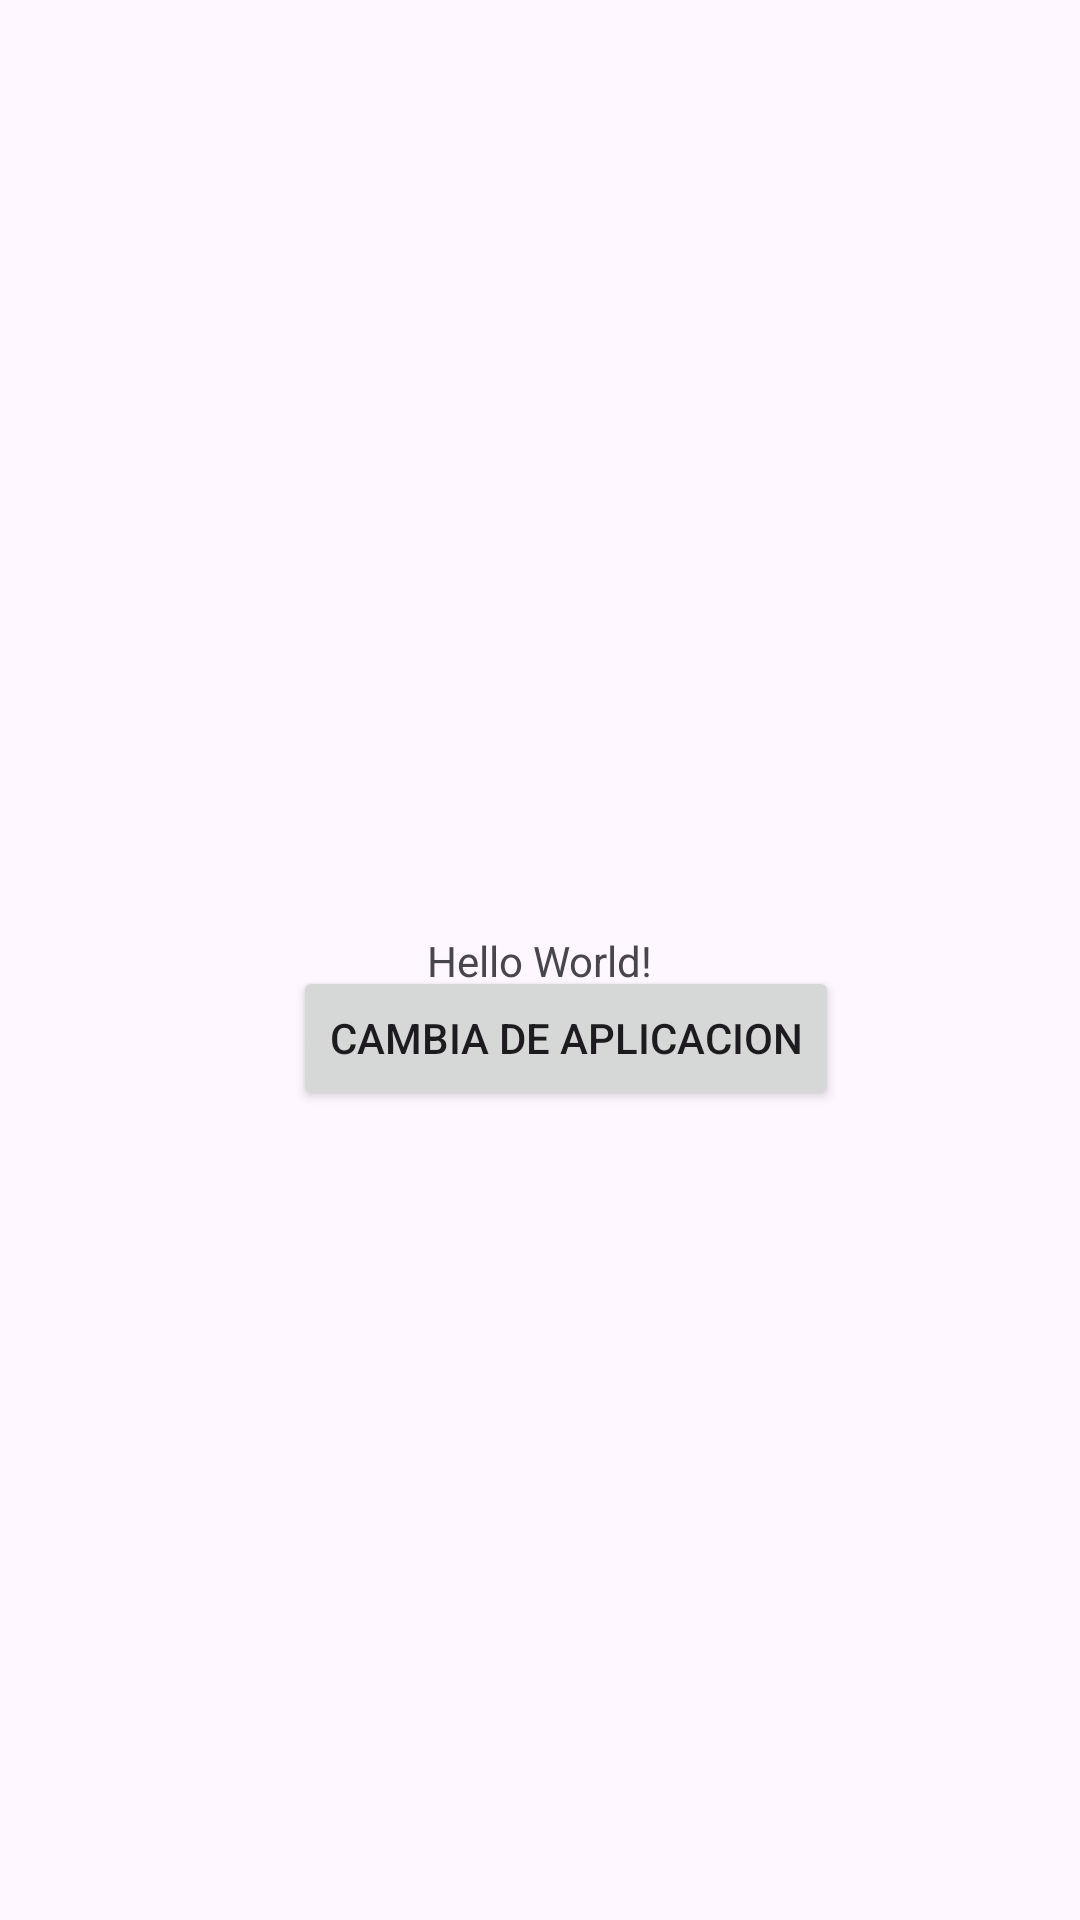

Android layout source for this screen:
<!-- AndroidManifest.xml: application theme Theme.Tarea_Intents_3 -->
<!-- res/layout/activity_main.xml -->
<?xml version="1.0" encoding="utf-8"?>
<androidx.constraintlayout.widget.ConstraintLayout xmlns:android="http://schemas.android.com/apk/res/android"
    xmlns:app="http://schemas.android.com/apk/res-auto"
    xmlns:tools="http://schemas.android.com/tools"
    android:id="@+id/main"
    android:layout_width="match_parent"
    android:layout_height="match_parent"
    tools:context=".MainActivity">

    <TextView
        android:id="@+id/textView"
        android:layout_width="wrap_content"
        android:layout_height="wrap_content"
        android:text="Hello World!"
        app:layout_constraintBottom_toBottomOf="parent"
        app:layout_constraintEnd_toEndOf="parent"
        app:layout_constraintStart_toStartOf="parent"
        app:layout_constraintTop_toTopOf="parent" />

    <Button
        android:id="@+id/button"
        android:layout_width="wrap_content"
        android:layout_height="wrap_content"
        android:layout_marginStart="110dp"
        android:layout_marginTop="15dp"
        android:layout_marginEnd="93dp"
        android:layout_marginBottom="293dp"
        android:text="CAMBIA DE APLICACION"
        app:layout_constraintBottom_toBottomOf="parent"
        app:layout_constraintEnd_toEndOf="parent"
        app:layout_constraintStart_toStartOf="parent"
        app:layout_constraintTop_toBottomOf="@+id/textView" />

</androidx.constraintlayout.widget.ConstraintLayout>
<!-- resources referenced by this layout -->
<resources>
  <style name="Theme.Tarea_Intents_3" parent="Base.Theme.Tarea_Intents_3" />
  <style name="Base.Theme.Tarea_Intents_3" parent="Theme.Material3.DayNight.NoActionBar">
          
          
      </style>
</resources>
